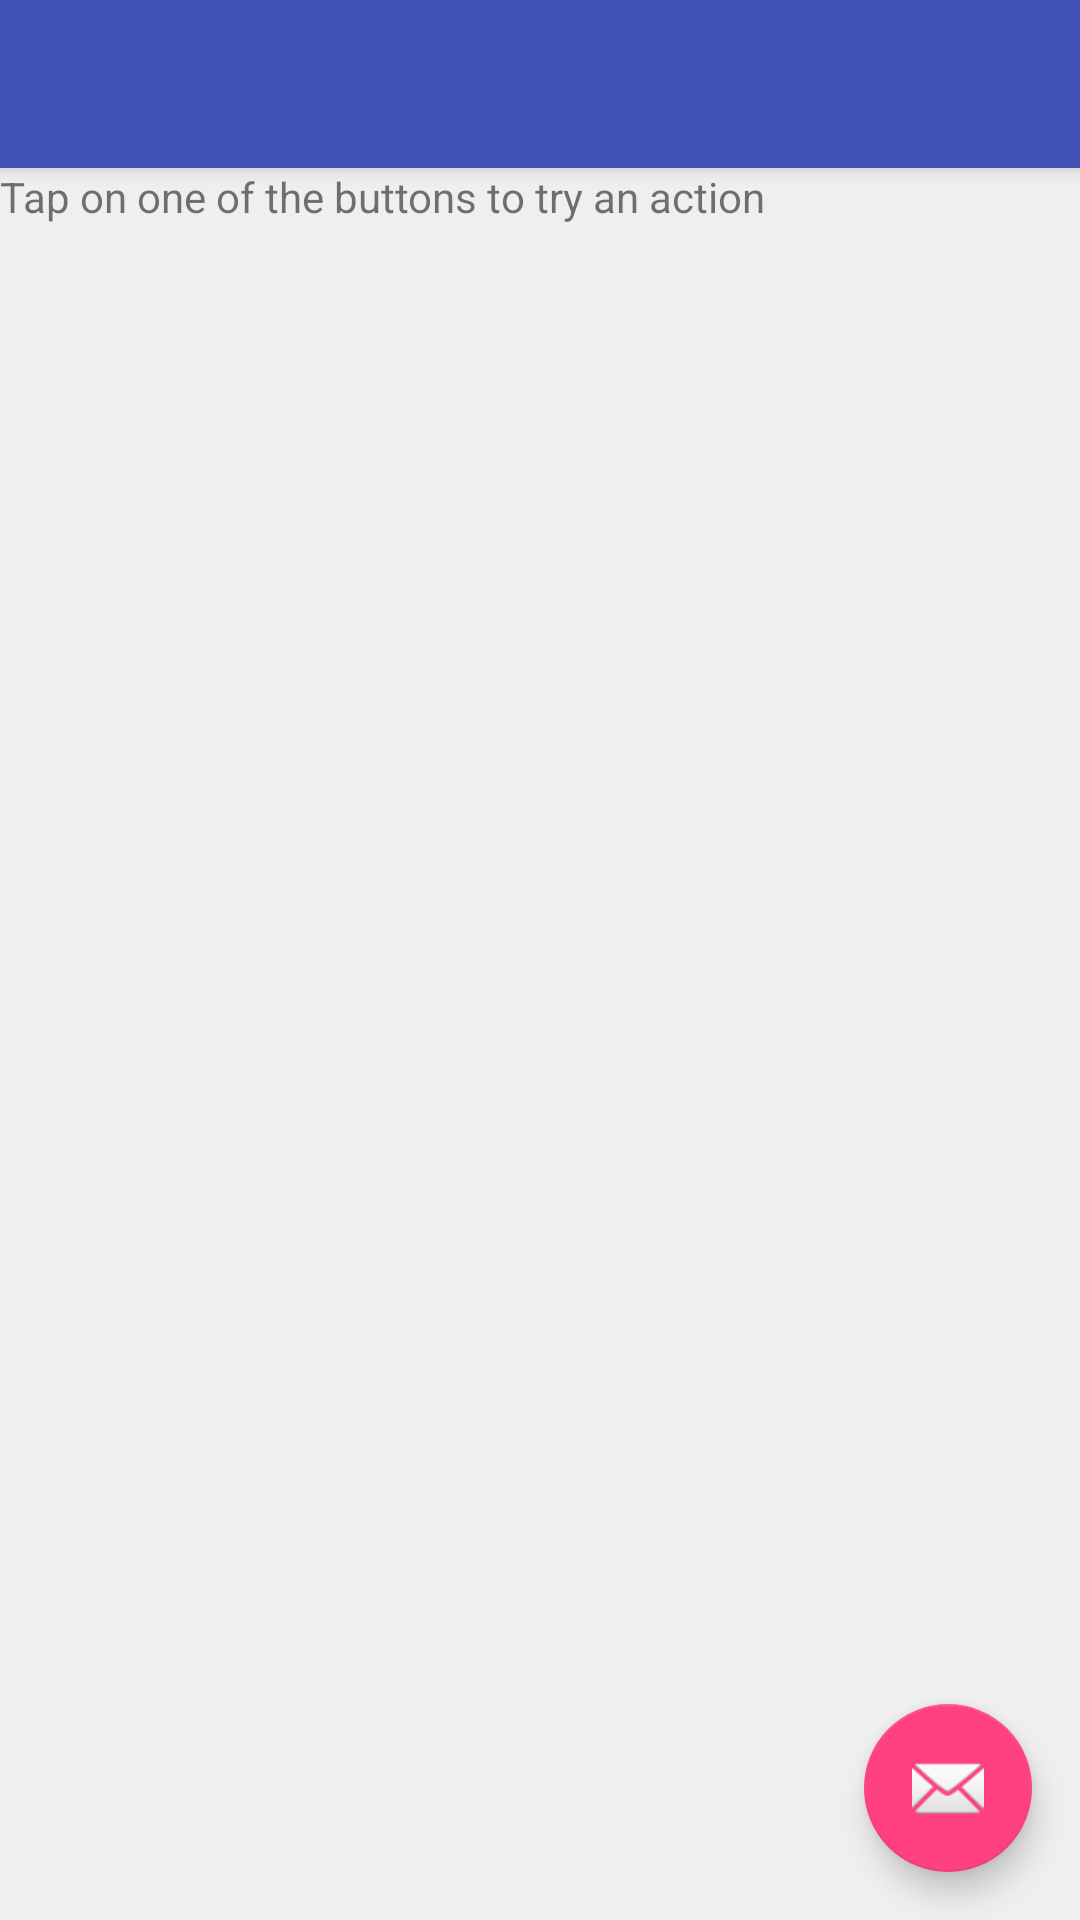

Reconstruct the res/layout file that produces this screen, plus the resources it refers to.
<!-- AndroidManifest.xml: activity theme AppTheme.NoActionBar -->
<!-- res/layout/activity_home.xml -->
<?xml version="1.0" encoding="utf-8"?>
<android.support.design.widget.CoordinatorLayout xmlns:android="http://schemas.android.com/apk/res/android"
    xmlns:app="http://schemas.android.com/apk/res-auto"
    xmlns:tools="http://schemas.android.com/tools"
    android:layout_width="match_parent"
    android:layout_height="match_parent"
    tools:context="com.itp.example.capstone.HomeActivity">

    <android.support.design.widget.AppBarLayout
        android:layout_width="match_parent"
        android:layout_height="wrap_content"
        android:theme="@style/AppTheme.AppBarOverlay">

        <android.support.v7.widget.Toolbar
            android:id="@+id/toolbar"
            android:layout_width="match_parent"
            android:layout_height="?attr/actionBarSize"
            android:background="?attr/colorPrimary"
            app:popupTheme="@style/AppTheme.PopupOverlay" />

    </android.support.design.widget.AppBarLayout>

    <include layout="@layout/content_home" />

    <android.support.design.widget.FloatingActionButton
        android:id="@+id/fab"
        android:layout_width="wrap_content"
        android:layout_height="wrap_content"
        android:layout_gravity="bottom|end"
        android:layout_margin="@dimen/fab_margin"
        app:srcCompat="@android:drawable/ic_dialog_email" />

</android.support.design.widget.CoordinatorLayout>
<!-- res/layout/content_home.xml (included above) -->
<?xml version="1.0" encoding="utf-8"?>
<android.support.constraint.ConstraintLayout xmlns:android="http://schemas.android.com/apk/res/android"
    xmlns:app="http://schemas.android.com/apk/res-auto"
    xmlns:tools="http://schemas.android.com/tools"
    android:layout_width="match_parent"
    android:layout_height="match_parent"
    app:layout_behavior="@string/appbar_scrolling_view_behavior"
    tools:context="com.itp.example.capstone.HomeActivity"
    tools:showIn="@layout/activity_home">

    <TextView
        android:id="@+id/text"
        android:layout_width="wrap_content"
        android:layout_height="wrap_content"
        android:text="@string/introduction"
        android:layout_alignParentTop="true"
        android:layout_centerHorizontal="true" />


</android.support.constraint.ConstraintLayout>
<!-- resources referenced by this layout -->
<resources>
  <dimen name="fab_margin">16dp</dimen>
  <string name="introduction">Tap on one of the buttons to try an action</string>
  <style name="AppTheme.AppBarOverlay" parent="ThemeOverlay.AppCompat.Dark.ActionBar" />
  <style name="AppTheme.PopupOverlay" parent="ThemeOverlay.AppCompat.Light" />
  <style name="AppTheme.NoActionBar">
          <item name="windowActionBar">false</item>
          <item name="windowNoTitle">true</item>
      </style>
</resources>
